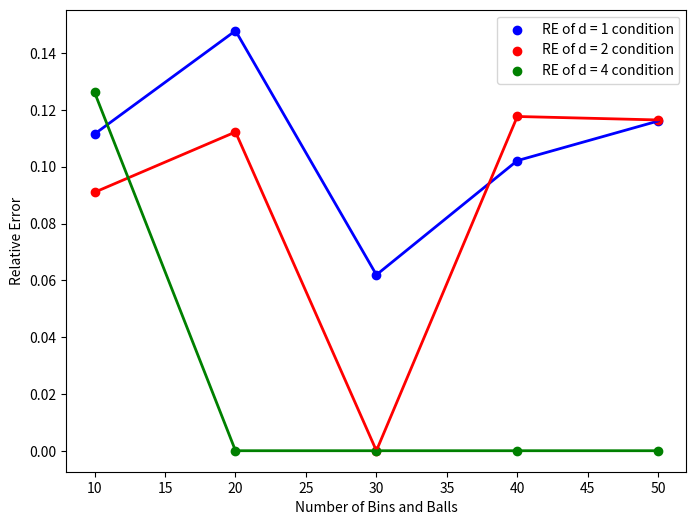
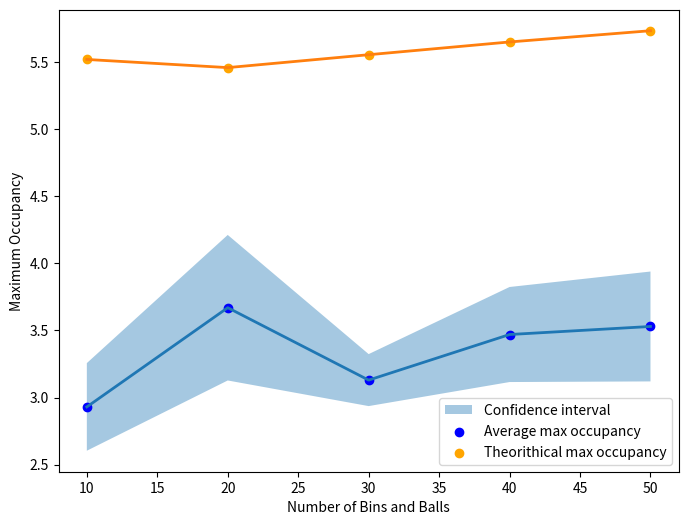
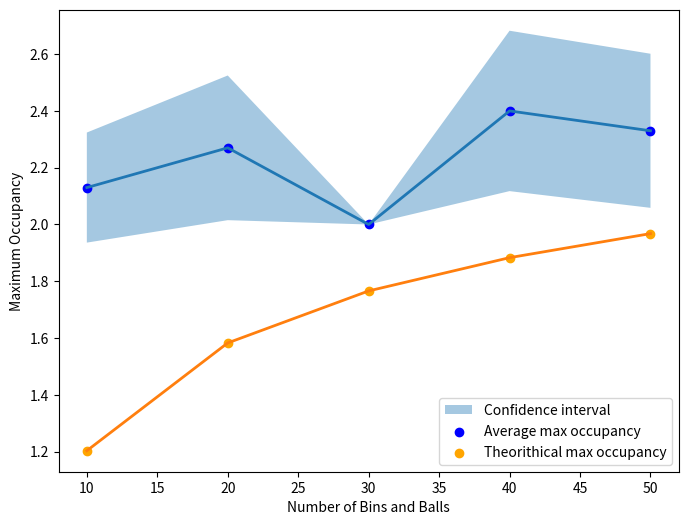
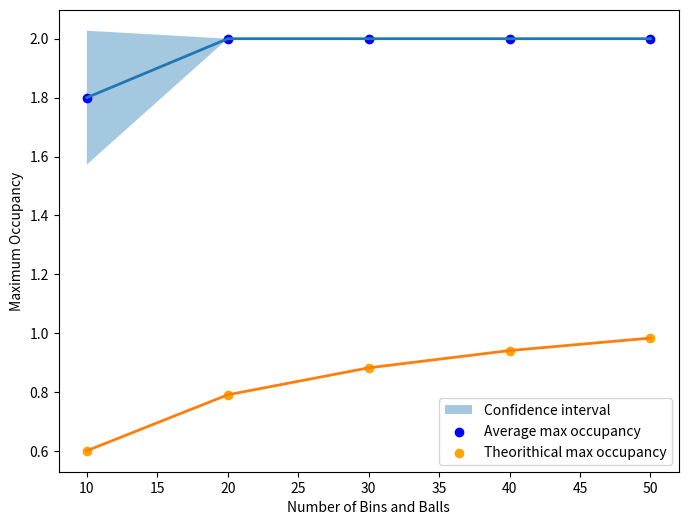

These figures' Python source, in order:
#!/usr/bin/env python
# coding: utf-8

# In[1]:


import numpy as np
import matplotlib.pyplot as plt 
import math
import random
import copy
import scipy.stats as stats


# In[2]:


# Here I define the number of Bins and Balls along number of experiments and confidence interval
bins_balls = [10,20,30,40,50]
num_exp = 15
ci = 0.95


# In[3]:


# I create list of lists for empty Bins and numpy array for Balls which contain only ones to fill bins later
balls = []
bins = []
for i in range(len(bins_balls)):
    ball_pack = np.ones(bins_balls[i])
    balls.append(ball_pack)
    bin_lists = [[] for i in range(balls[i].shape[0])]
    bins.append(bin_lists)


# In[4]:


# I am filling bins with balls based on given condition 'k' number of random bins picked to throw the ball
# Also doing same experiments repeatedly based on pre-defined given number of experiments
bins_new = [] # I fill experiment results here by appending
for exp in range(num_exp):
    random.seed(exp+1)
    bins_copied = copy.deepcopy(bins)
    for pack in range(len(balls)):
        for ball in range(balls[pack].shape[0]):
            selected = random.choices(bins_copied[pack], k = 1)  #pick random k number of bins uniformly with replacement
            min(selected, key=len).append(balls[pack][ball])  # place the ball to the least occupied one
    bins_new.append(bins_copied)


# In[5]:


bins_new[14][0]


# In[6]:


# After accumulation of single balls in bins, I calculate total number of balls accepted by bins
for i in range(len(bins_new)):
    for j in range(len(bins_new[i])):
        for k in range(len(bins_new[i][j])):
            bins_new[i][j][k] = len(bins_new[i][j][k])            


# In[7]:


bins_new[14][0]


# In[8]:


# I get maximum value in each bunch of bins and because of getting one single list for all of them, 
# I divide them into 10, 20, 30, 40, 50 particular parts again using numpy
maxes = []
for i in range(len(bins_new)):
    for j in range(len(bins_new[i])):
        max_val = max(bins_new[i][j])
        maxes.append(max_val)
experiments = np.array_split(maxes, 15)


# In[9]:


experiments


# In[10]:


# I create empty lists for appending numbers from different experiments based on particular bin count
list_10 = []
list_20 = []
list_30 = []
list_40 = []
list_50 = []

for i in range(len(experiments)):
    list_10.append(experiments[i][0])
    list_20.append(experiments[i][1])
    list_30.append(experiments[i][2])
    list_40.append(experiments[i][3])
    list_50.append(experiments[i][4])
    
# By converting particular lists to numpy arrays I get particular averages to use later
ave_10 = round(np.array(list_10).mean(),2)
ave_20 = round(np.array(list_20).mean(),2)
ave_30 = round(np.array(list_30).mean(),2)
ave_40 = round(np.array(list_40).mean(),2)
ave_50 = round(np.array(list_50).mean(),2)

std_10 = round(np.array(list_10).std(ddof = 1),2)
std_20 = round(np.array(list_20).std(ddof = 1),2)
std_30 = round(np.array(list_30).std(ddof = 1),2)
std_40 = round(np.array(list_40).std(ddof = 1),2)
std_50 = round(np.array(list_50).std(ddof = 1),2)



print(f"The average of max values for 10 bins is: {ave_10}")
print(f"The average of max values for 20 bins is: {ave_20}")
print(f"The average of max values for 30 bins is: {ave_30}")
print(f"The average of max values for 40 bins is: {ave_40}")
print(f"The average of max values for 50 bins is: {ave_50}")
print("-----------------------------------------------")
print(f"The std of max values for 10 bins is: {std_10}")
print(f"The std of max values for 20 bins is: {std_20}")
print(f"The std of max values for 30 bins is: {std_30}")
print(f"The std of max values for 40 bins is: {std_40}")
print(f"The std of max values for 50 bins is: {std_50}")


# In[11]:


# I am repeating exactly same process for getting result for k = 2 case
# where we take two random bins for particular ball each time and throw the ball
# to the least occupied one

# Delivery of Balls step
bins_new2 = []
for exp in range(num_exp):
    random.seed(exp+1)
    bins2 = copy.deepcopy(bins)
    for pack in range(len(balls)):
        for ball in range(balls[pack].shape[0]):
            selected = random.choices(bins2[pack], k = 2)
            min(selected, key=len).append(balls[pack][ball])
    bins_new2.append(bins2)    
    
    
# Summing accumulated Balls step   
for i in range(len(bins_new2)):
    for j in range(len(bins_new2[i])):
        for k in range(len(bins_new2[i][j])):
            bins_new2[i][j][k] = len(bins_new2[i][j][k]) 
            
            

# Getting max values step
maxes2 = []
for i in range(len(bins_new2)):
    for j in range(len(bins_new2[i])):
        max_val2 = max(bins_new2[i][j])
        maxes2.append(max_val2)
experiments2 = np.array_split(maxes2, 15)


# Getting particular Averages step
list2_10 = []
list2_20 = []
list2_30 = []
list2_40 = []
list2_50 = []

for i in range(len(experiments2)):
    list2_10.append(experiments2[i][0])
    list2_20.append(experiments2[i][1])
    list2_30.append(experiments2[i][2])
    list2_40.append(experiments2[i][3])
    list2_50.append(experiments2[i][4])
    
ave2_10 = round(np.array(list2_10).mean(),2)
ave2_20 = round(np.array(list2_20).mean(),2)
ave2_30 = round(np.array(list2_30).mean(),2)
ave2_40 = round(np.array(list2_40).mean(),2)
ave2_50 = round(np.array(list2_50).mean(),2)

std2_10 = round(np.array(list2_10).std(ddof = 1),2)
std2_20 = round(np.array(list2_20).std(ddof = 1),2)
std2_30 = round(np.array(list2_30).std(ddof = 1),2)
std2_40 = round(np.array(list2_40).std(ddof = 1),2)
std2_50 = round(np.array(list2_50).std(ddof = 1),2)

print(f"The average of max values for 10 bins is: {ave2_10}")
print(f"The average of max values for 20 bins is: {ave2_20}")
print(f"The average of max values for 30 bins is: {ave2_30}")
print(f"The average of max values for 40 bins is: {ave2_40}")
print(f"The average of max values for 50 bins is: {ave2_50}")
print("-----------------------------------------------")
print(f"The std of max values for 10 bins is: {std2_10}")
print(f"The std of max values for 20 bins is: {std2_20}")
print(f"The std of max values for 30 bins is: {std2_30}")
print(f"The std of max values for 40 bins is: {std2_40}")
print(f"The std of max values for 50 bins is: {std2_50}")


# In[12]:


# I am repeating exactly same process for getting result for k = 4 case
# where we take four random bins for particular ball each time and throw the ball
# to the least occupied one

# Delivery of Balls step
bins_new4 = []
for exp in range(num_exp):
    random.seed(exp+1)
    bins4 = copy.deepcopy(bins)
    for pack in range(len(balls)):
        for ball in range(balls[pack].shape[0]):
            selected = random.choices(bins4[pack], k = 4)
            min(selected, key=len).append(balls[pack][ball])
    bins_new4.append(bins4)    
    
    
# Summing accumulated Balls step   
for i in range(len(bins_new4)):
    for j in range(len(bins_new4[i])):
        for k in range(len(bins_new4[i][j])):
            bins_new4[i][j][k] = len(bins_new4[i][j][k]) 
            
            

# Getting max values step
maxes4 = []
for i in range(len(bins_new4)):
    for j in range(len(bins_new4[i])):
        max_val4 = max(bins_new4[i][j])
        maxes4.append(max_val4)
experiments4 = np.array_split(maxes4, 15)


# Getting particular Averages step
list4_10 = []
list4_20 = []
list4_30 = []
list4_40 = []
list4_50 = []

for i in range(len(experiments4)):
    list4_10.append(experiments4[i][0])
    list4_20.append(experiments4[i][1])
    list4_30.append(experiments4[i][2])
    list4_40.append(experiments4[i][3])
    list4_50.append(experiments4[i][4])
    
ave4_10 = round(np.array(list4_10).mean(),2)
ave4_20 = round(np.array(list4_20).mean(),2)
ave4_30 = round(np.array(list4_30).mean(),2)
ave4_40 = round(np.array(list4_40).mean(),2)
ave4_50 = round(np.array(list4_50).mean(),2)


std4_10 = round(np.array(list4_10).std(ddof = 1),2)
std4_20 = round(np.array(list4_20).std(ddof = 1),2)
std4_30 = round(np.array(list4_30).std(ddof = 1),2)
std4_40 = round(np.array(list4_40).std(ddof = 1),2)
std4_50 = round(np.array(list4_50).std(ddof = 1),2)

print(f"The average of max values for 10 bins is: {ave4_10}")
print(f"The average of max values for 20 bins is: {ave4_20}")
print(f"The average of max values for 30 bins is: {ave4_30}")
print(f"The average of max values for 40 bins is: {ave4_40}")
print(f"The average of max values for 50 bins is: {ave4_50}")
print("-----------------------------------------------")
print(f"The std of max values for 10 bins is: {std4_10}")
print(f"The std of max values for 20 bins is: {std4_20}")
print(f"The std of max values for 30 bins is: {std4_30}")
print(f"The std of max values for 40 bins is: {std4_40}")
print(f"The std of max values for 50 bins is: {std4_50}")


# In[13]:


experiments4


# In[14]:


#Collections particular means and stds to the same list
k_1_ave = [ave_10,ave_20,ave_30,ave_40,ave_50]
k_1_std = [std_10,std_20,std_30,std_40,std_50]
k_2_ave = [ave2_10,ave2_20,ave2_30,ave2_40,ave2_50]
k_2_std = [std2_10,std2_20,std2_30,std2_40,std2_50]
k_4_ave = [ave4_10,ave4_20,ave4_30,ave4_40,ave4_50]
k_4_std = [std4_10,std4_20,std4_30,std4_40,std4_50]


# In[15]:


k_1_ave[0]


# In[16]:


k_1_std[0]


# In[17]:


# Calculating Confidence Intervals
ci_k_1 = []
ci_k_2 = []
ci_k_4 = []
q_value = 0.975     # upper limit for 95 confidence interval
for num in range(len(k_1_ave)):
        mean = k_1_ave[num]
        sigma = k_1_std[num]/math.sqrt(num_exp)   # Standard deviation estimate, len(num_exp) => Sample size
        t_value = stats.t.ppf(q = q_value, df = num_exp-1)  # Get the t-critical value
        delta = t_value * sigma                             # Margin of Error
        conf_int = (mean - delta, mean + delta)      # Calculation of Confidence Interval
        ci_k_1.append(conf_int)
        
        
# For k = 2
for num in range(len(k_2_ave)):
        mean = k_2_ave[num]
        sigma = k_2_std[num]/math.sqrt(num_exp)   # Standard deviation estimate, len(num_exp) => Sample size
        t_value = stats.t.ppf(q = q_value, df = num_exp-1)  # Get the t-critical value
        delta = t_value * sigma                             # Margin of Error
        conf_int2 = (mean - delta, mean + delta)      # Calculation of Confidence Interval
        ci_k_2.append(conf_int2)
        
        
# For k = 4      
for num in range(len(k_4_ave)):
        mean = k_4_ave[num]
        sigma = k_4_std[num]/math.sqrt(num_exp)   # Standard deviation estimate, len(num_exp) => Sample size
        t_value = stats.t.ppf(q = q_value, df = num_exp-1)  # Get the t-critical value
        delta = t_value * sigma                             # Margin of Error
        conf_int4 = (mean - delta, mean + delta)      # Calculation of Confidence Interval
        ci_k_4.append(conf_int4)
        


# In[18]:


ci_k_1


# In[19]:


ci_k_2


# In[20]:


ci_k_4


# In[21]:


# Relative Error for k = 1 case
RE_1 = []
for i in range(len(ci_k_1)):
    re1 = (ci_k_1[i][1] - k_1_ave[i])/k_1_ave[i]
    RE_1.append(re1)

# Relative Error for k = 2 case    
RE_2 = []
for j in range(len(ci_k_2)):
    re2 = (ci_k_2[j][1] - k_2_ave[j])/k_2_ave[j]
    RE_2.append(re2)


# Relative Error for k = 4 case    
RE_4 = []
for z in range(len(ci_k_4)):
    re4 = (ci_k_4[z][1] - k_4_ave[z])/k_4_ave[z]
    RE_4.append(re4)


# In[22]:


RE_1


# In[23]:


RE_2


# In[24]:


RE_4


# In[25]:


# Visualizing Relative Error
fig = plt.figure()
plt.figure(figsize=(8,6))
plt.scatter(bins_balls, RE_1, color = "blue" , label = "RE of d = 1 condition")
plt.plot(bins_balls, RE_1, color = "blue", linewidth=2)
plt.plot(bins_balls, RE_2 ,color = "red", linewidth=2)
plt.scatter(bins_balls, RE_2, color = "red", label = "RE of d = 2 condition")
plt.plot(bins_balls, RE_4, color = "green", linewidth=2)
plt.scatter(bins_balls, RE_4, color = "green", label = "RE of d = 4 condition")
plt.xlabel("Number of Bins and Balls")
plt.ylabel("Relative Error")
plt.legend(loc = "upper right")
#plt.title("Relative Errors with respect to dropping condition")
plt.show()
fig.savefig('Relative errors', dpi=500)


# In[26]:


x = bins_balls
y_up = []
y_low = []
for i in range(5):
    y1 = ci_k_1[i][1]
    y2 = ci_k_1[i][0]
    y_up.append(y1)
    y_low.append(y2)
    
max_oc = []
for j in range(len(bins_balls)):
    maxes = math.log(bins_balls[j])/math.log(math.log(bins_balls[j]))*2
    max_oc.append(maxes)
    
fig, ax = plt.subplots(figsize=(8,6))
ax.fill_between(x, y_up, y_low, alpha=0.4, linewidth=0, label = "Confidence interval")
ax.plot(x, k_1_ave, linewidth=2)
ax.scatter(x, k_1_ave, color = "blue", label = "Average max occupancy")
ax.plot(x, max_oc, linewidth=2)
ax.scatter(x, max_oc, color = "orange", label = "Theorithical max occupancy")
plt.legend(loc = "lower right")
plt.xlabel("Number of Bins and Balls")
plt.ylabel("Maximum Occupancy")
#plt.title("k = 1 dropping condition")


# In[27]:


y_up2 = []
y_low2 = []
for i in range(5):
    y1 = ci_k_2[i][1]
    y2 = ci_k_2[i][0]
    y_up2.append(y1)
    y_low2.append(y2)
    
max_oc2 = []
for j in range(len(bins_balls)):
    maxes = math.log(math.log(bins_balls[j]))/math.log(2)
    max_oc2.append(maxes)
    
fig, ax = plt.subplots(figsize=(8,6))
ax.fill_between(x, y_up2, y_low2, alpha=0.4, linewidth=0, label = "Confidence interval")
ax.plot(x, k_2_ave, linewidth=2)
ax.scatter(x, k_2_ave, color = "blue", label = "Average max occupancy")
ax.plot(x, max_oc2, linewidth=2)
ax.scatter(x, max_oc2, color = "orange", label = "Theorithical max occupancy")
plt.legend(loc = "lower right")
plt.xlabel("Number of Bins and Balls")
plt.ylabel("Maximum Occupancy")
#plt.title("k = 2 dropping condition")


# In[28]:


y_up4 = []
y_low4 = []
for i in range(5):
    y1 = ci_k_4[i][1]
    y2 = ci_k_4[i][0]
    y_up4.append(y1)
    y_low4.append(y2)
    
max_oc4 = []
for j in range(len(bins_balls)):
    maxes = math.log(math.log(bins_balls[j]))/math.log(4) 
    max_oc4.append(maxes)
    
fig, ax = plt.subplots(figsize=(8,6))
ax.fill_between(x, y_up4, y_low4, alpha=0.4, linewidth=0, label = "Confidence interval")
ax.plot(x, k_4_ave, linewidth=2)
ax.scatter(x, k_4_ave, color = "blue", label = "Average max occupancy")
ax.plot(x, max_oc4, linewidth=2)
ax.scatter(x, max_oc4, color = "orange", label = "Theorithical max occupancy")
plt.legend(loc = "lower right")
plt.xlabel("Number of Bins and Balls")
plt.ylabel("Maximum Occupancy")
#plt.title("k = 4 dropping condition")


# In[ ]:





# In[ ]:





# In[ ]:




